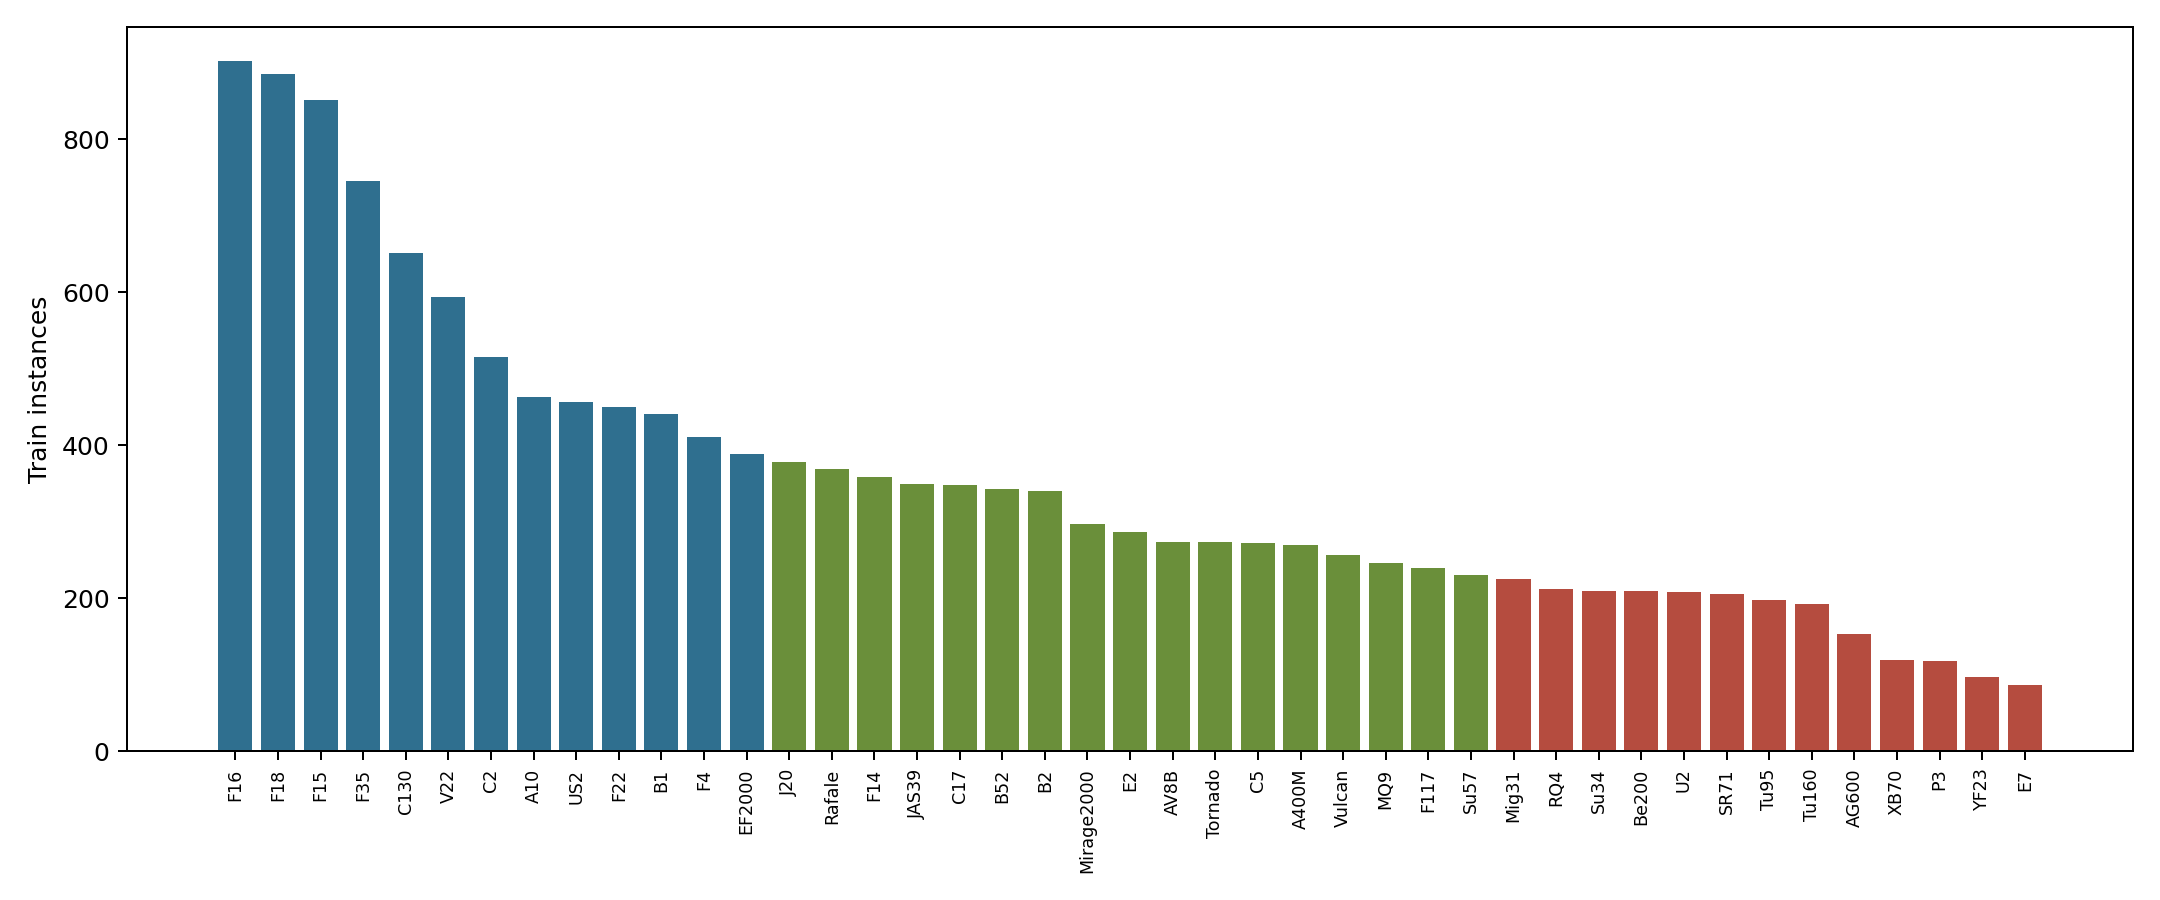

Source data for this figure (header and first rows):
class_id, class_name, instance_count, image_count, val_instance_count, avg_bbox_area
18, F16, 902, 545, 98, 609065
19, F18, 885, 450, 106, 418650
17, F15, 851, 515, 95, 462280
21, F35, 746, 515, 76, 431472
8, C130, 651, 450, 92, 576637
39, V22, 594, 390, 67, 359899
10, C2, 516, 413, 91, 571039
0, A10, 463, 309, 42, 576872
38, US2, 457, 410, 53, 304018
20, F22, 450, 270, 51, 424880
4, B1, 441, 313, 43, 715040
22, F4, 411, 286, 45, 442151
14, EF2000, 388, 240, 43, 355016
23, J20, 378, 194, 40, 276066
30, Rafale, 369, 225, 58, 446935
16, F14, 358, 198, 27, 222464
24, JAS39, 350, 225, 41, 304292
9, C17, 348, 274, 61, 723877
6, B52, 343, 223, 63, 328469
5, B2, 340, 282, 33, 374476
27, Mirage2000, 297, 169, 35, 406242
12, E2, 287, 216, 44, 578922
3, AV8B, 274, 184, 54, 1315489
34, Tornado, 273, 181, 48, 862217
11, C5, 272, 239, 30, 676017
1, A400M, 269, 213, 49, 780183
40, Vulcan, 256, 217, 26, 395621
25, MQ9, 246, 214, 21, 676727
15, F117, 239, 136, 29, 184611
33, Su57, 230, 153, 33, 219292
26, Mig31, 225, 148, 41, 339106
29, RQ4, 212, 169, 38, 675015
32, Su34, 210, 160, 26, 331454
7, Be200, 209, 190, 18, 412871
37, U2, 208, 180, 20, 800429
31, SR71, 206, 174, 19, 282773
36, Tu95, 197, 135, 31, 202012
35, Tu160, 192, 156, 25, 288590
2, AG600, 153, 149, 15, 376458
41, XB70, 119, 111, 15, 558598
28, P3, 118, 103, 16, 893954
42, YF23, 97, 76, 18, 340781
13, E7, 86, 78, 9, 1929418
